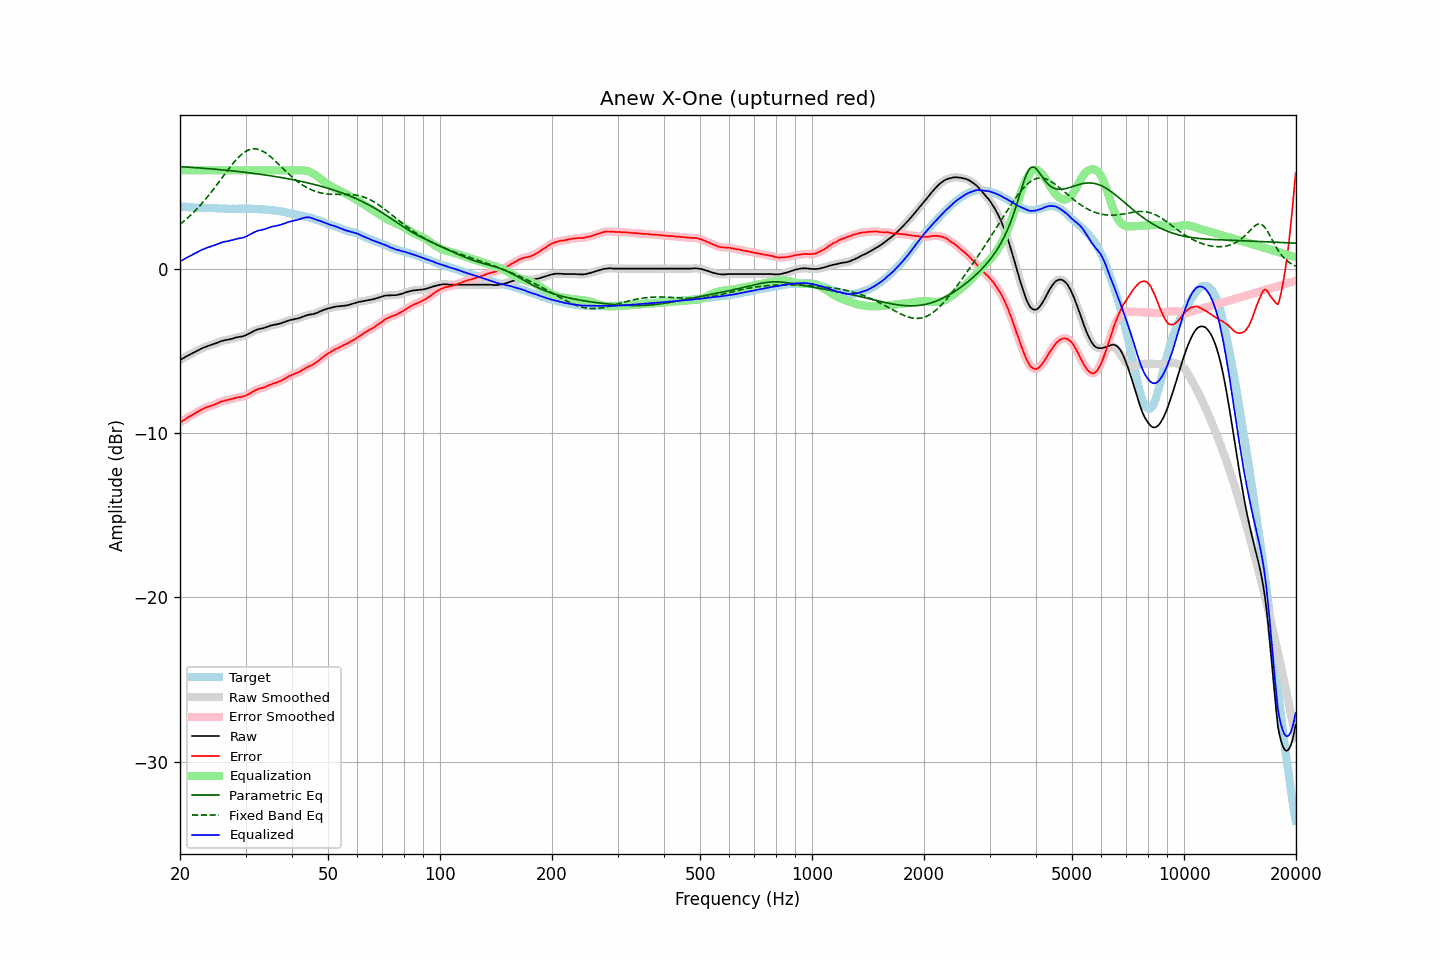

The table this chart was drawn from, first rows:
frequency, raw, error, smoothed, error_smoothed, equalization, parametric_eq, fixed_band_eq, equalized_raw, equalized_smoothed, target
20.00, -5.54, -9.36, -5.54, -9.36, 6.00, 6.23, 2.72, 0.46, 0.46, 3.82
20.20, -5.49, -9.29, -5.49, -9.29, 6.00, 6.22, 2.80, 0.51, 0.51, 3.80
20.40, -5.43, -9.22, -5.43, -9.23, 6.00, 6.22, 2.88, 0.57, 0.57, 3.79
20.61, -5.38, -9.17, -5.38, -9.16, 6.00, 6.21, 2.96, 0.62, 0.62, 3.79
20.81, -5.32, -9.09, -5.32, -9.09, 6.00, 6.21, 3.04, 0.68, 0.68, 3.77
21.02, -5.27, -9.03, -5.27, -9.03, 6.00, 6.20, 3.13, 0.73, 0.73, 3.76
21.23, -5.22, -8.97, -5.22, -8.97, 6.00, 6.19, 3.22, 0.78, 0.78, 3.75
21.44, -5.17, -8.93, -5.17, -8.92, 6.00, 6.19, 3.31, 0.83, 0.83, 3.76
21.66, -5.12, -8.87, -5.12, -8.87, 6.00, 6.18, 3.41, 0.88, 0.88, 3.75
21.87, -5.07, -8.81, -5.07, -8.81, 6.00, 6.17, 3.51, 0.93, 0.93, 3.74
22.09, -5.02, -8.75, -5.02, -8.75, 6.00, 6.16, 3.60, 0.98, 0.98, 3.73
22.31, -4.97, -8.70, -4.97, -8.69, 6.00, 6.16, 3.71, 1.03, 1.03, 3.73
22.54, -4.91, -8.63, -4.91, -8.64, 6.00, 6.15, 3.81, 1.09, 1.09, 3.72
22.76, -4.86, -8.59, -4.86, -8.58, 6.00, 6.14, 3.92, 1.14, 1.14, 3.73
22.99, -4.82, -8.54, -4.82, -8.53, 6.00, 6.14, 4.03, 1.18, 1.18, 3.72
23.22, -4.78, -8.48, -4.78, -8.49, 6.00, 6.13, 4.15, 1.22, 1.22, 3.70
23.45, -4.74, -8.44, -4.74, -8.44, 6.00, 6.12, 4.26, 1.26, 1.26, 3.70
23.69, -4.70, -8.40, -4.70, -8.40, 6.00, 6.11, 4.38, 1.30, 1.30, 3.70
23.92, -4.67, -8.37, -4.67, -8.37, 6.00, 6.10, 4.50, 1.33, 1.33, 3.70
24.16, -4.64, -8.34, -4.64, -8.34, 6.00, 6.10, 4.62, 1.36, 1.36, 3.70
24.40, -4.60, -8.31, -4.60, -8.31, 6.00, 6.09, 4.75, 1.40, 1.40, 3.71
24.65, -4.57, -8.28, -4.57, -8.28, 6.00, 6.08, 4.88, 1.43, 1.43, 3.71
24.89, -4.54, -8.24, -4.54, -8.24, 6.00, 6.07, 5.00, 1.46, 1.46, 3.70
25.14, -4.50, -8.19, -4.50, -8.19, 6.00, 6.06, 5.14, 1.50, 1.50, 3.69
25.39, -4.46, -8.15, -4.46, -8.14, 6.00, 6.05, 5.27, 1.54, 1.54, 3.69
25.65, -4.42, -8.10, -4.42, -8.10, 6.00, 6.04, 5.40, 1.58, 1.58, 3.68
25.91, -4.38, -8.06, -4.38, -8.06, 6.00, 6.03, 5.53, 1.62, 1.62, 3.67
26.16, -4.36, -8.04, -4.36, -8.03, 6.00, 6.02, 5.66, 1.64, 1.64, 3.68
26.43, -4.33, -8.00, -4.33, -8.01, 6.00, 6.02, 5.80, 1.67, 1.67, 3.67
26.69, -4.32, -7.99, -4.32, -7.99, 6.00, 6.01, 5.93, 1.68, 1.68, 3.67
26.96, -4.30, -7.97, -4.30, -7.96, 6.00, 6.00, 6.06, 1.70, 1.70, 3.67
27.23, -4.28, -7.94, -4.28, -7.94, 6.00, 5.99, 6.18, 1.72, 1.72, 3.66
27.50, -4.26, -7.92, -4.26, -7.92, 6.00, 5.98, 6.31, 1.74, 1.74, 3.66
27.77, -4.23, -7.90, -4.23, -7.89, 6.00, 5.97, 6.43, 1.77, 1.77, 3.67
28.05, -4.20, -7.86, -4.20, -7.86, 6.00, 5.96, 6.54, 1.80, 1.80, 3.66
28.33, -4.17, -7.83, -4.17, -7.84, 6.00, 5.94, 6.65, 1.83, 1.83, 3.66
28.62, -4.15, -7.81, -4.15, -7.81, 6.00, 5.93, 6.76, 1.85, 1.85, 3.66
28.90, -4.13, -7.80, -4.13, -7.80, 6.00, 5.92, 6.86, 1.87, 1.87, 3.67
29.19, -4.12, -7.79, -4.12, -7.78, 6.00, 5.91, 6.95, 1.88, 1.88, 3.67
29.48, -4.10, -7.77, -4.10, -7.77, 6.00, 5.90, 7.03, 1.90, 1.90, 3.67
29.78, -4.07, -7.73, -4.07, -7.74, 6.00, 5.89, 7.10, 1.93, 1.93, 3.66
30.08, -4.03, -7.71, -4.03, -7.70, 6.00, 5.88, 7.16, 1.97, 1.97, 3.68
30.38, -3.98, -7.65, -3.98, -7.65, 6.00, 5.87, 7.22, 2.02, 2.02, 3.67
30.68, -3.93, -7.60, -3.93, -7.60, 6.00, 5.85, 7.25, 2.07, 2.07, 3.67
30.99, -3.88, -7.55, -3.88, -7.55, 6.00, 5.84, 7.29, 2.12, 2.12, 3.67
31.30, -3.83, -7.49, -3.83, -7.49, 6.00, 5.83, 7.30, 2.17, 2.17, 3.66
31.61, -3.77, -7.43, -3.78, -7.44, 6.00, 5.82, 7.32, 2.23, 2.22, 3.66
31.93, -3.73, -7.38, -3.73, -7.38, 6.00, 5.80, 7.31, 2.27, 2.27, 3.65
32.24, -3.69, -7.34, -3.69, -7.34, 6.00, 5.79, 7.30, 2.31, 2.31, 3.65
32.57, -3.66, -7.30, -3.66, -7.30, 6.00, 5.78, 7.27, 2.34, 2.34, 3.63
32.89, -3.64, -7.27, -3.64, -7.27, 6.00, 5.76, 7.24, 2.36, 2.36, 3.63
33.22, -3.62, -7.25, -3.62, -7.25, 6.00, 5.75, 7.19, 2.38, 2.38, 3.63
33.55, -3.60, -7.23, -3.60, -7.22, 6.00, 5.73, 7.14, 2.40, 2.40, 3.63
33.89, -3.57, -7.18, -3.57, -7.18, 6.00, 5.72, 7.08, 2.43, 2.43, 3.61
34.23, -3.53, -7.13, -3.53, -7.14, 6.00, 5.71, 7.01, 2.47, 2.47, 3.60
34.57, -3.50, -7.10, -3.50, -7.09, 6.00, 5.69, 6.94, 2.50, 2.50, 3.60
34.92, -3.46, -7.05, -3.46, -7.05, 6.00, 5.68, 6.86, 2.54, 2.54, 3.58
35.27, -3.43, -7.02, -3.43, -7.01, 6.00, 5.66, 6.77, 2.57, 2.57, 3.59
35.62, -3.41, -6.97, -3.41, -6.98, 6.00, 5.65, 6.69, 2.59, 2.59, 3.56
35.97, -3.39, -6.94, -3.39, -6.95, 6.00, 5.63, 6.59, 2.61, 2.61, 3.55
... 635 more rows
